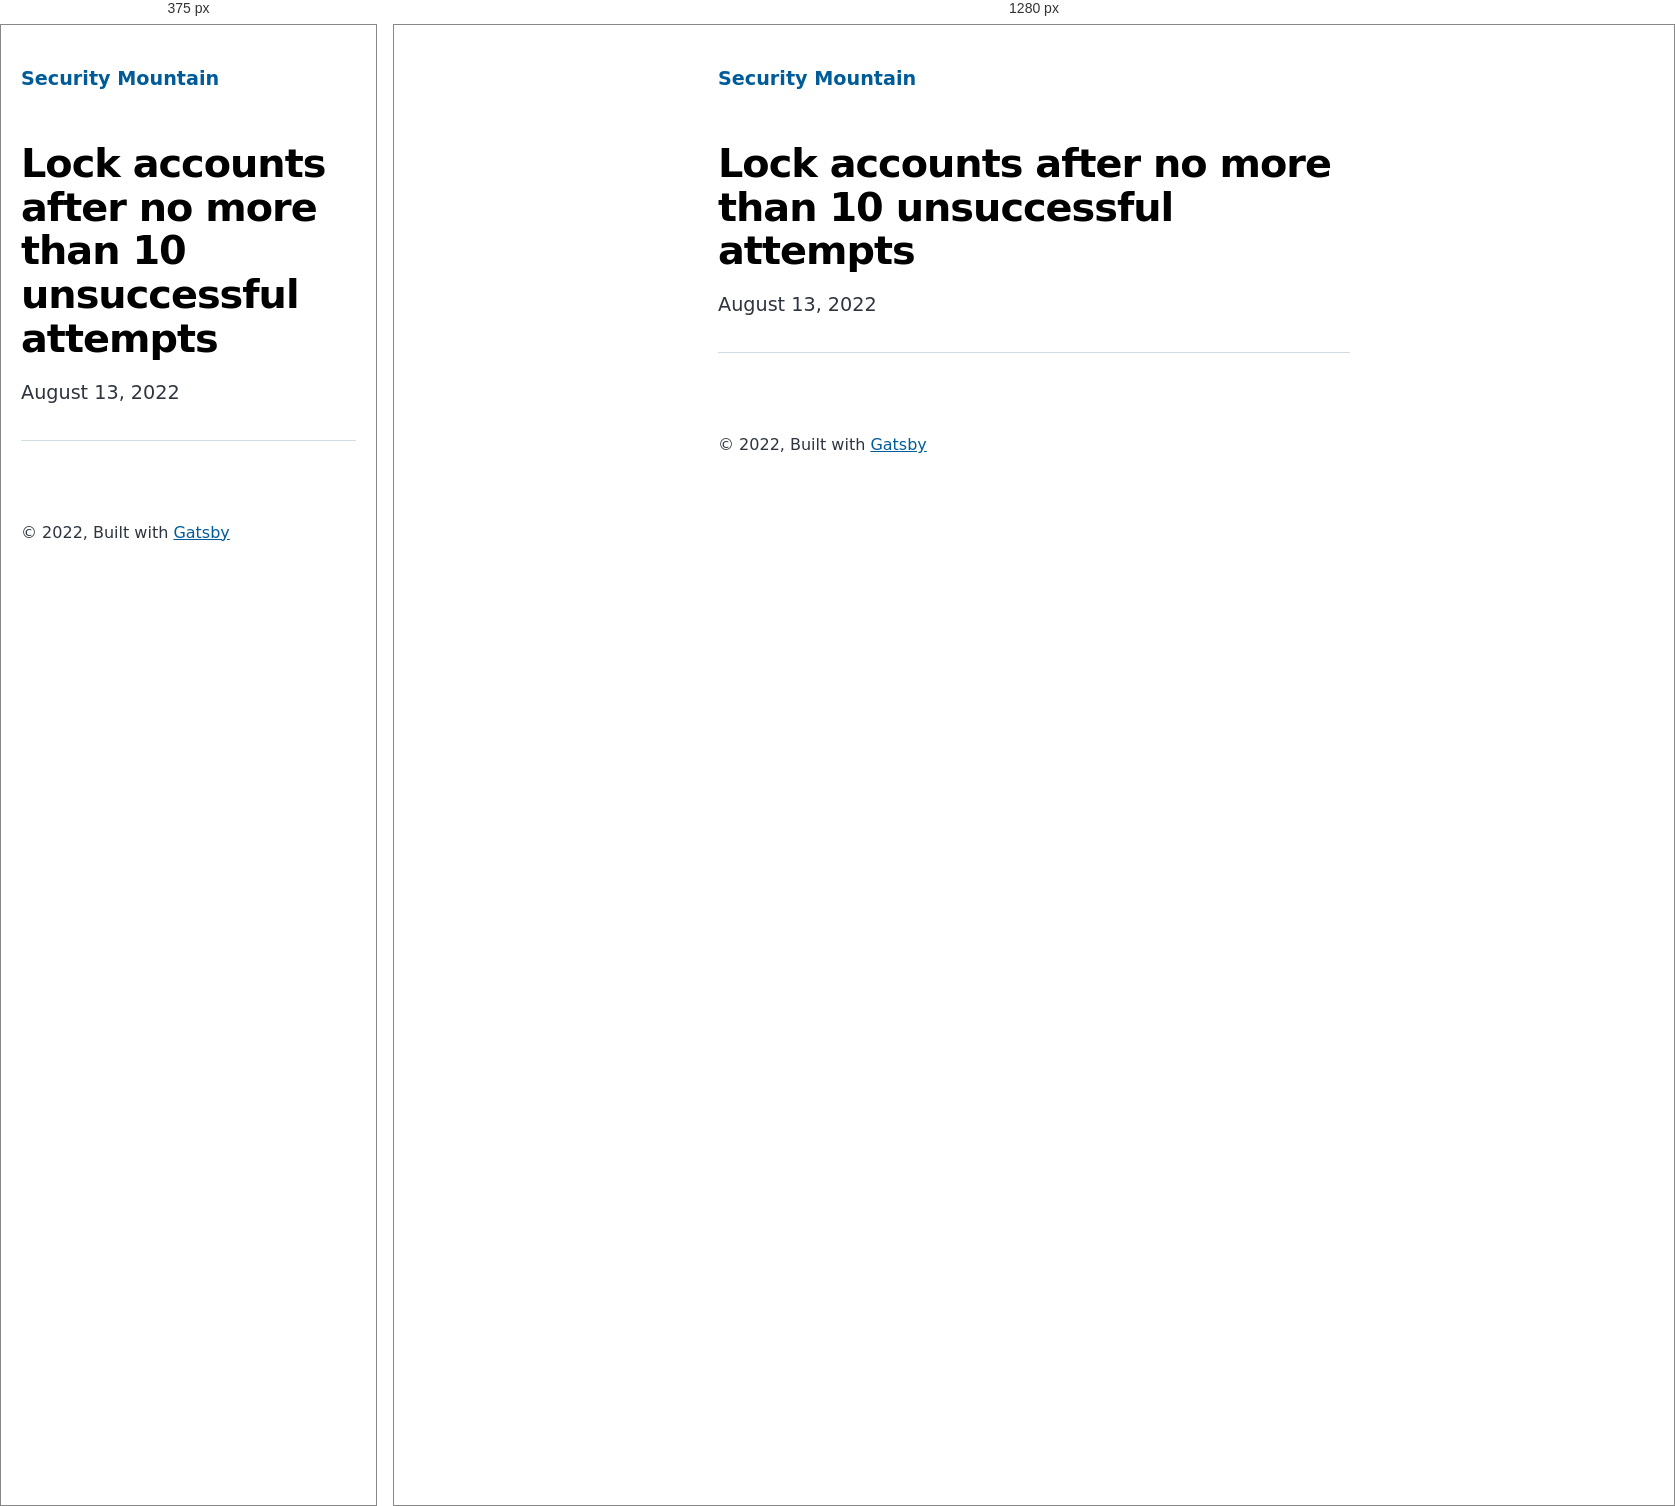
Rendered at 375 px and 1280 px, left to right.

<!-- file: index.html -->
<!DOCTYPE html><html lang="en"><head><meta charSet="utf-8"/><meta http-equiv="x-ua-compatible" content="ie=edge"/><meta name="viewport" content="width=device-width, initial-scale=1, shrink-to-fit=no"/><meta name="generator" content="Gatsby 4.20.0"/><meta name="description" data-gatsby-head="true"/><meta property="og:title" content="Lock accounts after no more than 10 unsuccessful attempts" data-gatsby-head="true"/><meta property="og:description" data-gatsby-head="true"/><meta property="og:type" content="website" data-gatsby-head="true"/><meta name="twitter:card" content="summary" data-gatsby-head="true"/><meta name="twitter:title" content="Lock accounts after no more than 10 unsuccessful attempts" data-gatsby-head="true"/><meta name="twitter:description" data-gatsby-head="true"/><style data-href="/styles.b276c6517d1fae048ef3.css" data-identity="gatsby-global-css">@font-face{font-display:swap;font-family:Montserrat;font-style:normal;font-weight:100;src:local("Montserrat Thin "),local("Montserrat-Thin"),url(/static/montserrat-latin-100-8d7d79679b70dbe27172b6460e7a7910.woff2) format("woff2"),url(/static/montserrat-latin-100-ec38980a9e0119a379e2a9b3dbb1901a.woff) format("woff")}@font-face{font-display:swap;font-family:Montserrat;font-style:italic;font-weight:100;src:local("Montserrat Thin italic"),local("Montserrat-Thinitalic"),url(/static/montserrat-latin-100italic-e279051046ba1286706adc886cf1c96b.woff2) format("woff2"),url(/static/montserrat-latin-100italic-3b325a3173c8207435cd1b76e19bf501.woff) format("woff")}@font-face{font-display:swap;font-family:Montserrat;font-style:normal;font-weight:200;src:local("Montserrat Extra Light "),local("Montserrat-Extra Light"),url(/static/montserrat-latin-200-9d266fbbfa6cab7009bd56003b1eeb67.woff2) format("woff2"),url(/static/montserrat-latin-200-2d8ba08717110d27122e54c34b8a5798.woff) format("woff")}@font-face{font-display:swap;font-family:Montserrat;font-style:italic;font-weight:200;src:local("Montserrat Extra Light italic"),local("Montserrat-Extra Lightitalic"),url(/static/montserrat-latin-200italic-6e5b3756583bb2263eb062eae992735e.woff2) format("woff2"),url(/static/montserrat-latin-200italic-a0d6f343e4b536c582926255367a57da.woff) format("woff")}@font-face{font-display:swap;font-family:Montserrat;font-style:normal;font-weight:300;src:local("Montserrat Light "),local("Montserrat-Light"),url(/static/montserrat-latin-300-00b3e893aab5a8fd632d6342eb72551a.woff2) format("woff2"),url(/static/montserrat-latin-300-ea303695ceab35f17e7d062f30e0173b.woff) format("woff")}@font-face{font-display:swap;font-family:Montserrat;font-style:italic;font-weight:300;src:local("Montserrat Light italic"),local("Montserrat-Lightitalic"),url(/static/montserrat-latin-300italic-56f34ea368f6aedf89583d444bbcb227.woff2) format("woff2"),url(/static/montserrat-latin-300italic-54b0bf2c8c4c12ffafd803be2466a790.woff) format("woff")}@font-face{font-display:swap;font-family:Montserrat;font-style:normal;font-weight:400;src:local("Montserrat Regular "),local("Montserrat-Regular"),url(/static/montserrat-latin-400-b71748ae4f80ec8c014def4c5fa8688b.woff2) format("woff2"),url(/static/montserrat-latin-400-0659a9f4e90db5cf51b50d005bff1e41.woff) format("woff")}@font-face{font-display:swap;font-family:Montserrat;font-style:italic;font-weight:400;src:local("Montserrat Regular italic"),local("Montserrat-Regularitalic"),url(/static/montserrat-latin-400italic-6eed6b4cbb809c6efc7aa7ddad6dbe3e.woff2) format("woff2"),url(/static/montserrat-latin-400italic-7583622cfde30ae49086d18447ab28e7.woff) format("woff")}@font-face{font-display:swap;font-family:Montserrat;font-style:normal;font-weight:500;src:local("Montserrat Medium "),local("Montserrat-Medium"),url(/static/montserrat-latin-500-091b209546e16313fd4f4fc36090c757.woff2) format("woff2"),url(/static/montserrat-latin-500-edd311588712a96bbf435fad264fff62.woff) format("woff")}@font-face{font-display:swap;font-family:Montserrat;font-style:italic;font-weight:500;src:local("Montserrat Medium italic"),local("Montserrat-Mediumitalic"),url(/static/montserrat-latin-500italic-c90ced68b46050061d1a41842d6dfb43.woff2) format("woff2"),url(/static/montserrat-latin-500italic-5146cbfe02b1deea5dffea27a5f2f998.woff) format("woff")}@font-face{font-display:swap;font-family:Montserrat;font-style:normal;font-weight:600;src:local("Montserrat SemiBold "),local("Montserrat-SemiBold"),url(/static/montserrat-latin-600-0480d2f8a71f38db8633b84d8722e0c2.woff2) format("woff2"),url(/static/montserrat-latin-600-b77863a375260a05dd13f86a1cee598f.woff) format("woff")}@font-face{font-display:swap;font-family:Montserrat;font-style:italic;font-weight:600;src:local("Montserrat SemiBold italic"),local("Montserrat-SemiBolditalic"),url(/static/montserrat-latin-600italic-cf46ffb11f3a60d7df0567f8851a1d00.woff2) format("woff2"),url(/static/montserrat-latin-600italic-c4fcfeeb057724724097167e57bd7801.woff) format("woff")}@font-face{font-display:swap;font-family:Montserrat;font-style:normal;font-weight:700;src:local("Montserrat Bold "),local("Montserrat-Bold"),url(/static/montserrat-latin-700-7dbcc8a5ea2289d83f657c25b4be6193.woff2) format("woff2"),url(/static/montserrat-latin-700-99271a835e1cae8c76ef8bba99a8cc4e.woff) format("woff")}@font-face{font-display:swap;font-family:Montserrat;font-style:italic;font-weight:700;src:local("Montserrat Bold italic"),local("Montserrat-Bolditalic"),url(/static/montserrat-latin-700italic-c41ad6bdb4bd504a843d546d0a47958d.woff2) format("woff2"),url(/static/montserrat-latin-700italic-6779372f04095051c62ed36bc1dcc142.woff) format("woff")}@font-face{font-display:swap;font-family:Montserrat;font-style:normal;font-weight:800;src:local("Montserrat ExtraBold "),local("Montserrat-ExtraBold"),url(/static/montserrat-latin-800-db9a3e0ba7eaea32e5f55328ace6cf23.woff2) format("woff2"),url(/static/montserrat-latin-800-4e3c615967a2360f5db87d2f0fd2456f.woff) format("woff")}@font-face{font-display:swap;font-family:Montserrat;font-style:italic;font-weight:800;src:local("Montserrat ExtraBold italic"),local("Montserrat-ExtraBolditalic"),url(/static/montserrat-latin-800italic-bf45bfa14805969eda318973947bc42b.woff2) format("woff2"),url(/static/montserrat-latin-800italic-fe82abb0bcede51bf724254878e0c374.woff) format("woff")}@font-face{font-display:swap;font-family:Montserrat;font-style:normal;font-weight:900;src:local("Montserrat Black "),local("Montserrat-Black"),url(/static/montserrat-latin-900-e66c7edc609e24bacbb705175669d814.woff2) format("woff2"),url(/static/montserrat-latin-900-8211f418baeb8ec880b80ba3c682f957.woff) format("woff")}@font-face{font-display:swap;font-family:Montserrat;font-style:italic;font-weight:900;src:local("Montserrat Black italic"),local("Montserrat-Blackitalic"),url(/static/montserrat-latin-900italic-4454c775e48152c1a72510ceed3603e2.woff2) format("woff2"),url(/static/montserrat-latin-900italic-efcaa0f6a82ee0640b83a0916e6e8d68.woff) format("woff")}@font-face{font-display:swap;font-family:Merriweather;font-style:normal;font-weight:300;src:local("Merriweather Light "),local("Merriweather-Light"),url(/static/merriweather-latin-300-fc117160c69a8ea0851b26dd14748ee4.woff2) format("woff2"),url(/static/merriweather-latin-300-58b18067ebbd21fda77b67e73c241d3b.woff) format("woff")}@font-face{font-display:swap;font-family:Merriweather;font-style:italic;font-weight:300;src:local("Merriweather Light italic"),local("Merriweather-Lightitalic"),url(/static/merriweather-latin-300italic-fe29961474f8dbf77c0aa7b9a629e4bc.woff2) format("woff2"),url(/static/merriweather-latin-300italic-23c3f1f88683618a4fb8d265d33d383a.woff) format("woff")}@font-face{font-display:swap;font-family:Merriweather;font-style:normal;font-weight:400;src:local("Merriweather Regular "),local("Merriweather-Regular"),url(/static/merriweather-latin-400-d9479e8023bef9cbd9bf8d6eabd6bf36.woff2) format("woff2"),url(/static/merriweather-latin-400-040426f99ff6e00b86506452e0d1f10b.woff) format("woff")}@font-face{font-display:swap;font-family:Merriweather;font-style:italic;font-weight:400;src:local("Merriweather Regular italic"),local("Merriweather-Regularitalic"),url(/static/merriweather-latin-400italic-2de7bfeaf08fb03d4315d49947f062f7.woff2) format("woff2"),url(/static/merriweather-latin-400italic-79db67aca65f5285964ab332bd65f451.woff) format("woff")}@font-face{font-display:swap;font-family:Merriweather;font-style:normal;font-weight:700;src:local("Merriweather Bold "),local("Merriweather-Bold"),url(/static/merriweather-latin-700-4b08e01d805fa35d7bf777f1b24314ae.woff2) format("woff2"),url(/static/merriweather-latin-700-22fb8afba4ab1f093b6ef9e28a9b6e92.woff) format("woff")}@font-face{font-display:swap;font-family:Merriweather;font-style:italic;font-weight:700;src:local("Merriweather Bold italic"),local("Merriweather-Bolditalic"),url(/static/merriweather-latin-700italic-cd92541b177652fffb6e3b952f1c33f1.woff2) format("woff2"),url(/static/merriweather-latin-700italic-f87f3d87cea0dd0979bfc8ac9ea90243.woff) format("woff")}@font-face{font-display:swap;font-family:Merriweather;font-style:normal;font-weight:900;src:local("Merriweather Black "),local("Merriweather-Black"),url(/static/merriweather-latin-900-f813fc6a4bee46eda5224ac7ebf1b7be.woff2) format("woff2"),url(/static/merriweather-latin-900-5d4e42cb44410674acd99153d57df032.woff) format("woff")}@font-face{font-display:swap;font-family:Merriweather;font-style:italic;font-weight:900;src:local("Merriweather Black italic"),local("Merriweather-Blackitalic"),url(/static/merriweather-latin-900italic-b7901d85486871c1779c0e93ddd85656.woff2) format("woff2"),url(/static/merriweather-latin-900italic-9647f9fdab98756989a8a5550eb205c3.woff) format("woff")}


/*! normalize.css v8.0.1 | MIT License | github.com/necolas/normalize.css */html{-webkit-text-size-adjust:100%;line-height:1.15}body{margin:0}main{display:block}h1{font-size:2em;margin:.67em 0}hr{box-sizing:content-box;height:0;overflow:visible}pre{font-family:monospace,monospace;font-size:1em}a{background-color:transparent}abbr[title]{border-bottom:none;text-decoration:underline;-webkit-text-decoration:underline dotted;text-decoration:underline dotted}b,strong{font-weight:bolder}code,kbd,samp{font-family:monospace,monospace;font-size:1em}small{font-size:80%}sub,sup{font-size:75%;line-height:0;position:relative;vertical-align:baseline}sub{bottom:-.25em}sup{top:-.5em}img{border-style:none}button,input,optgroup,select,textarea{font-family:inherit;font-size:100%;line-height:1.15;margin:0}button,input{overflow:visible}button,select{text-transform:none}[type=button],[type=reset],[type=submit],button{-webkit-appearance:button}[type=button]::-moz-focus-inner,[type=reset]::-moz-focus-inner,[type=submit]::-moz-focus-inner,button::-moz-focus-inner{border-style:none;padding:0}[type=button]:-moz-focusring,[type=reset]:-moz-focusring,[type=submit]:-moz-focusring,button:-moz-focusring{outline:1px dotted ButtonText}fieldset{padding:.35em .75em .625em}legend{box-sizing:border-box;color:inherit;display:table;max-width:100%;padding:0;white-space:normal}progress{vertical-align:baseline}textarea{overflow:auto}[type=checkbox],[type=radio]{box-sizing:border-box;padding:0}[type=number]::-webkit-inner-spin-button,[type=number]::-webkit-outer-spin-button{height:auto}[type=search]{-webkit-appearance:textfield;outline-offset:-2px}[type=search]::-webkit-search-decoration{-webkit-appearance:none}::-webkit-file-upload-button{-webkit-appearance:button;font:inherit}details{display:block}summary{display:list-item}[hidden]{display:none}:root{--maxWidth-none:"none";--maxWidth-xs:20rem;--maxWidth-sm:24rem;--maxWidth-md:28rem;--maxWidth-lg:32rem;--maxWidth-xl:36rem;--maxWidth-2xl:42rem;--maxWidth-3xl:48rem;--maxWidth-4xl:56rem;--maxWidth-full:"100%";--maxWidth-wrapper:var(--maxWidth-2xl);--spacing-px:"1px";--spacing-0:0;--spacing-1:0.25rem;--spacing-2:0.5rem;--spacing-3:0.75rem;--spacing-4:1rem;--spacing-5:1.25rem;--spacing-6:1.5rem;--spacing-8:2rem;--spacing-10:2.5rem;--spacing-12:3rem;--spacing-16:4rem;--spacing-20:5rem;--spacing-24:6rem;--spacing-32:8rem;--fontFamily-sans:Montserrat,system-ui,-apple-system,BlinkMacSystemFont,"Segoe UI",Roboto,"Helvetica Neue",Arial,"Noto Sans",sans-serif,"Apple Color Emoji","Segoe UI Emoji","Segoe UI Symbol","Noto Color Emoji";--fontFamily-serif:"Merriweather","Georgia",Cambria,"Times New Roman",Times,serif;--font-body:var(--fontFamily-sans);--font-heading:var(--fontFamily-sans);--fontWeight-normal:400;--fontWeight-medium:500;--fontWeight-semibold:600;--fontWeight-bold:700;--fontWeight-extrabold:800;--fontWeight-black:900;--fontSize-root:16px;--lineHeight-none:1;--lineHeight-tight:1.1;--lineHeight-normal:1.5;--lineHeight-relaxed:1.625;--fontSize-0:0.833rem;--fontSize-1:1rem;--fontSize-2:1.2rem;--fontSize-3:1.44rem;--fontSize-4:1.728rem;--fontSize-5:2.074rem;--fontSize-6:2.488rem;--fontSize-7:2.986rem;--color-primary:#005b99;--color-text:#2e353f;--color-text-light:#4f5969;--color-heading:#1a202c;--color-heading-black:#000;--color-accent:#d1dce5}*,:after,:before{box-sizing:border-box}html{-webkit-font-smoothing:antialiased;-moz-osx-font-smoothing:grayscale;font-size:var(--fontSize-root);line-height:var(--lineHeight-normal)}body{color:var(--color-text);font-family:var(--font-body);font-size:var(--fontSize-1)}footer{padding:var(--spacing-6) var(--spacing-0)}hr{background:var(--color-accent);border:0;height:1px}h1,h2,h3,h4,h5,h6{font-family:var(--font-heading);letter-spacing:-.025em;line-height:var(--lineHeight-tight);margin-bottom:var(--spacing-6);margin-top:var(--spacing-12)}h2,h3,h4,h5,h6{color:var(--color-heading);font-weight:var(--fontWeight-bold)}h1{color:var(--color-heading-black);font-size:var(--fontSize-6);font-weight:var(--fontWeight-black)}h2{font-size:var(--fontSize-5)}h3{font-size:var(--fontSize-4)}h4{font-size:var(--fontSize-3)}h5{font-size:var(--fontSize-2)}h6{font-size:var(--fontSize-1)}h1>a,h2>a,h3>a,h4>a,h5>a,h6>a{color:inherit;text-decoration:none}p{--baseline-multiplier:0.179;--x-height-multiplier:0.35;line-height:var(--lineHeight-relaxed);margin:var(--spacing-0) var(--spacing-0) var(--spacing-8) var(--spacing-0)}ol,p,ul{padding:var(--spacing-0)}ol,ul{list-style-image:none;list-style-position:outside;margin-bottom:var(--spacing-8);margin-left:var(--spacing-0);margin-right:var(--spacing-0)}ol li,ul li{padding-left:var(--spacing-0)}li>p,ol li,ul li{margin-bottom:calc(var(--spacing-8)/2)}li :last-child{margin-bottom:var(--spacing-0)}li>ul{margin-left:var(--spacing-8);margin-top:calc(var(--spacing-8)/2)}blockquote{border-left:var(--spacing-1) solid var(--color-primary);color:var(--color-text-light);font-size:var(--fontSize-2);font-style:italic;margin-bottom:var(--spacing-8);margin-left:calc(var(--spacing-6)*-1);margin-right:var(--spacing-8);padding:var(--spacing-0) var(--spacing-0) var(--spacing-0) var(--spacing-6)}blockquote>:last-child{margin-bottom:var(--spacing-0)}blockquote>ol,blockquote>ul{list-style-position:inside}table{border-collapse:collapse;border-spacing:.25rem;margin-bottom:var(--spacing-8);width:100%}table thead tr th{border-bottom:1px solid var(--color-accent)}a{color:var(--color-primary)}a:focus,a:hover{text-decoration:none}.global-wrapper{margin:var(--spacing-0) auto;max-width:var(--maxWidth-wrapper);padding:var(--spacing-10) var(--spacing-5)}.global-header{margin-bottom:var(--spacing-12)}.main-heading{font-size:var(--fontSize-7);margin:0}.post-list-item{margin-bottom:var(--spacing-8);margin-top:var(--spacing-8)}.post-list-item p{margin-bottom:var(--spacing-0)}.post-list-item h2{color:var(--color-primary);font-size:var(--fontSize-4);margin-bottom:var(--spacing-2);margin-top:var(--spacing-0)}.post-list-item header{margin-bottom:var(--spacing-4)}.header-link-home{font-family:var(--font-heading);font-size:var(--fontSize-2);font-weight:var(--fontWeight-bold);text-decoration:none}.blog-post header h1{margin:var(--spacing-0) var(--spacing-0) var(--spacing-4) var(--spacing-0)}.blog-post header p{font-family:var(--font-heading);font-size:var(--fontSize-2)}.blog-post-nav ul{margin:var(--spacing-0)}.gatsby-highlight{margin-bottom:var(--spacing-8)}@media(max-width:42rem){blockquote{margin-left:var(--spacing-0);padding:var(--spacing-0) var(--spacing-0) var(--spacing-0) var(--spacing-4)}ol,ul{list-style-position:inside}}.body-full-screen-wrapper{height:100vh;width:100vw}.welcomeWrapper{background-image:url(/static/background-4c422d0a528df0372379bfeaad3b7115.jpg);background-repeat:no-repeat;background-size:cover;height:100%;width:100%}.welcomeWrapper .modalWelcome{align-items:center;background:#fff;background-color:#fff;border-radius:.5em;box-shadow:0 10px 20px rgba(0,0,0,.2);color:#6b7280;display:flex;flex-direction:column;font-weight:400;height:60%;justify-content:space-evenly;left:50%;line-height:1.4;min-width:300px;position:absolute;top:50%;-webkit-transform:translate(-50%,-50%);transform:translate(-50%,-50%);width:50%}.welcomeWrapper .modalFooter{align-items:center;display:flex;flex-direction:column;justify-content:flex-end;width:100%}.welcomeWrapper .logoheader{padding:10px;width:80%}.welcomeWrapper .qtext{color:#111827;font-size:20px;font-weight:900;line-height:normal;text-align:center}.welcomeWrapper .options{display:flex;gap:20px;padding:10px;width:90%}.welcomeWrapper .btnTile{align-items:center;border:none;border-radius:10px;color:#fff;display:flex;flex-direction:column;flex-grow:1;font-size:18pt;font-weight:700;gap:10px;height:154px;justify-content:center;text-decoration:none}.welcomeWrapper .btnTile i{font-size:24pt}.welcomeWrapper .btnTile p{line-height:1;margin:0;padding:0 20px}.welcomeWrapper .btnPersonal{background:#85d988}.welcomeWrapper .btnBusiness{background:#88afdf}.welcomeWrapper .btnPersonal:hover{background-color:#7bbd7d}.welcomeWrapper .btnBusiness:hover{background-color:#88a2df}code[class*=language-],pre[class*=language-]{word-wrap:normal;background:none;color:#000;font-family:Consolas,Monaco,Andale Mono,Ubuntu Mono,monospace;font-size:1em;-webkit-hyphens:none;hyphens:none;line-height:1.5;-o-tab-size:4;tab-size:4;text-align:left;text-shadow:0 1px #fff;white-space:pre;word-break:normal;word-spacing:normal}code[class*=language-] ::selection,code[class*=language-]::selection,pre[class*=language-] ::selection,pre[class*=language-]::selection{background:#b3d4fc;text-shadow:none}@media print{code[class*=language-],pre[class*=language-]{text-shadow:none}}pre[class*=language-]{margin:.5em 0;overflow:auto;padding:1em}:not(pre)>code[class*=language-],pre[class*=language-]{background:#f5f2f0}:not(pre)>code[class*=language-]{border-radius:.3em;padding:.1em;white-space:normal}.token.cdata,.token.comment,.token.doctype,.token.prolog{color:#708090}.token.punctuation{color:#999}.token.namespace{opacity:.7}.token.boolean,.token.constant,.token.deleted,.token.number,.token.property,.token.symbol,.token.tag{color:#905}.token.attr-name,.token.builtin,.token.char,.token.inserted,.token.selector,.token.string{color:#690}.language-css .token.string,.style .token.string,.token.entity,.token.operator,.token.url{background:hsla(0,0%,100%,.5);color:#9a6e3a}.token.atrule,.token.attr-value,.token.keyword{color:#07a}.token.class-name,.token.function{color:#dd4a68}.token.important,.token.regex,.token.variable{color:#e90}.token.bold,.token.important{font-weight:700}.token.italic{font-style:italic}.token.entity{cursor:help}</style><title data-gatsby-head="true">Lock accounts after no more than 10 unsuccessful attempts | Security Mountain</title><link rel="stylesheet" type="text/css" href="https://cdnjs.cloudflare.com/ajax/libs/font-awesome/6.1.2/css/all.min.css" data-gatsby-head="true"/><link rel="alternate" type="application/rss+xml" title="Security Mountain RSS Feed" href="/rss.xml"/></head><body><div id="___gatsby"><div style="outline:none" tabindex="-1" id="gatsby-focus-wrapper"><div class="global-wrapper" data-is-root-path="false"><header class="global-header"><a class="header-link-home" href="/">Security Mountain</a></header><main><article class="blog-post" itemscope="" itemType="http://schema.org/Article"><header><h1 itemProp="headline">Lock accounts after no more than 10 unsuccessful attempts</h1><p>August 13, 2022</p></header><section itemProp="articleBody"></section><hr/><footer></footer></article><nav class="blog-post-nav"><ul style="display:flex;flex-wrap:wrap;justify-content:space-between;list-style:none;padding:0"></ul></nav></main><footer>© <!-- -->2022<!-- -->, Built with<!-- --> <a href="https://www.gatsbyjs.com">Gatsby</a></footer></div></div><div id="gatsby-announcer" style="position:absolute;top:0;width:1px;height:1px;padding:0;overflow:hidden;clip:rect(0, 0, 0, 0);white-space:nowrap;border:0" aria-live="assertive" aria-atomic="true"></div></div><script id="gatsby-script-loader">/*<![CDATA[*/window.pagePath="/business/uac-lock-accounts/";window.___webpackCompilationHash="312edb5da5521595446e";/*]]>*/</script><script id="gatsby-chunk-mapping">/*<![CDATA[*/window.___chunkMapping={"polyfill":["/polyfill-afa68794cf9a69af341a.js"],"app":["/app-e2b6fcbee1fd0f473527.js"],"component---src-pages-404-js":["/component---src-pages-404-js-e2d375682193ebb54a16.js"],"component---src-pages-business-js":["/component---src-pages-business-js-97221986565ec097dae3.js"],"component---src-pages-index-js":["/component---src-pages-index-js-36e9c723b015ecd5d7e9.js"],"component---src-pages-individual-js":["/component---src-pages-individual-js-f9f080c9aaaa2d5ff2d7.js"],"component---src-templates-blog-post-js":["/component---src-templates-blog-post-js-2d460ed69c2f4c7ac55a.js"]};/*]]>*/</script><script src="/polyfill-afa68794cf9a69af341a.js" nomodule=""></script><script src="/app-e2b6fcbee1fd0f473527.js" async=""></script><script src="/framework-0ff3ad83d0d20e5cd061.js" async=""></script><script src="/webpack-runtime-e9436fdfbdd577a2bd21.js" async=""></script></body></html>